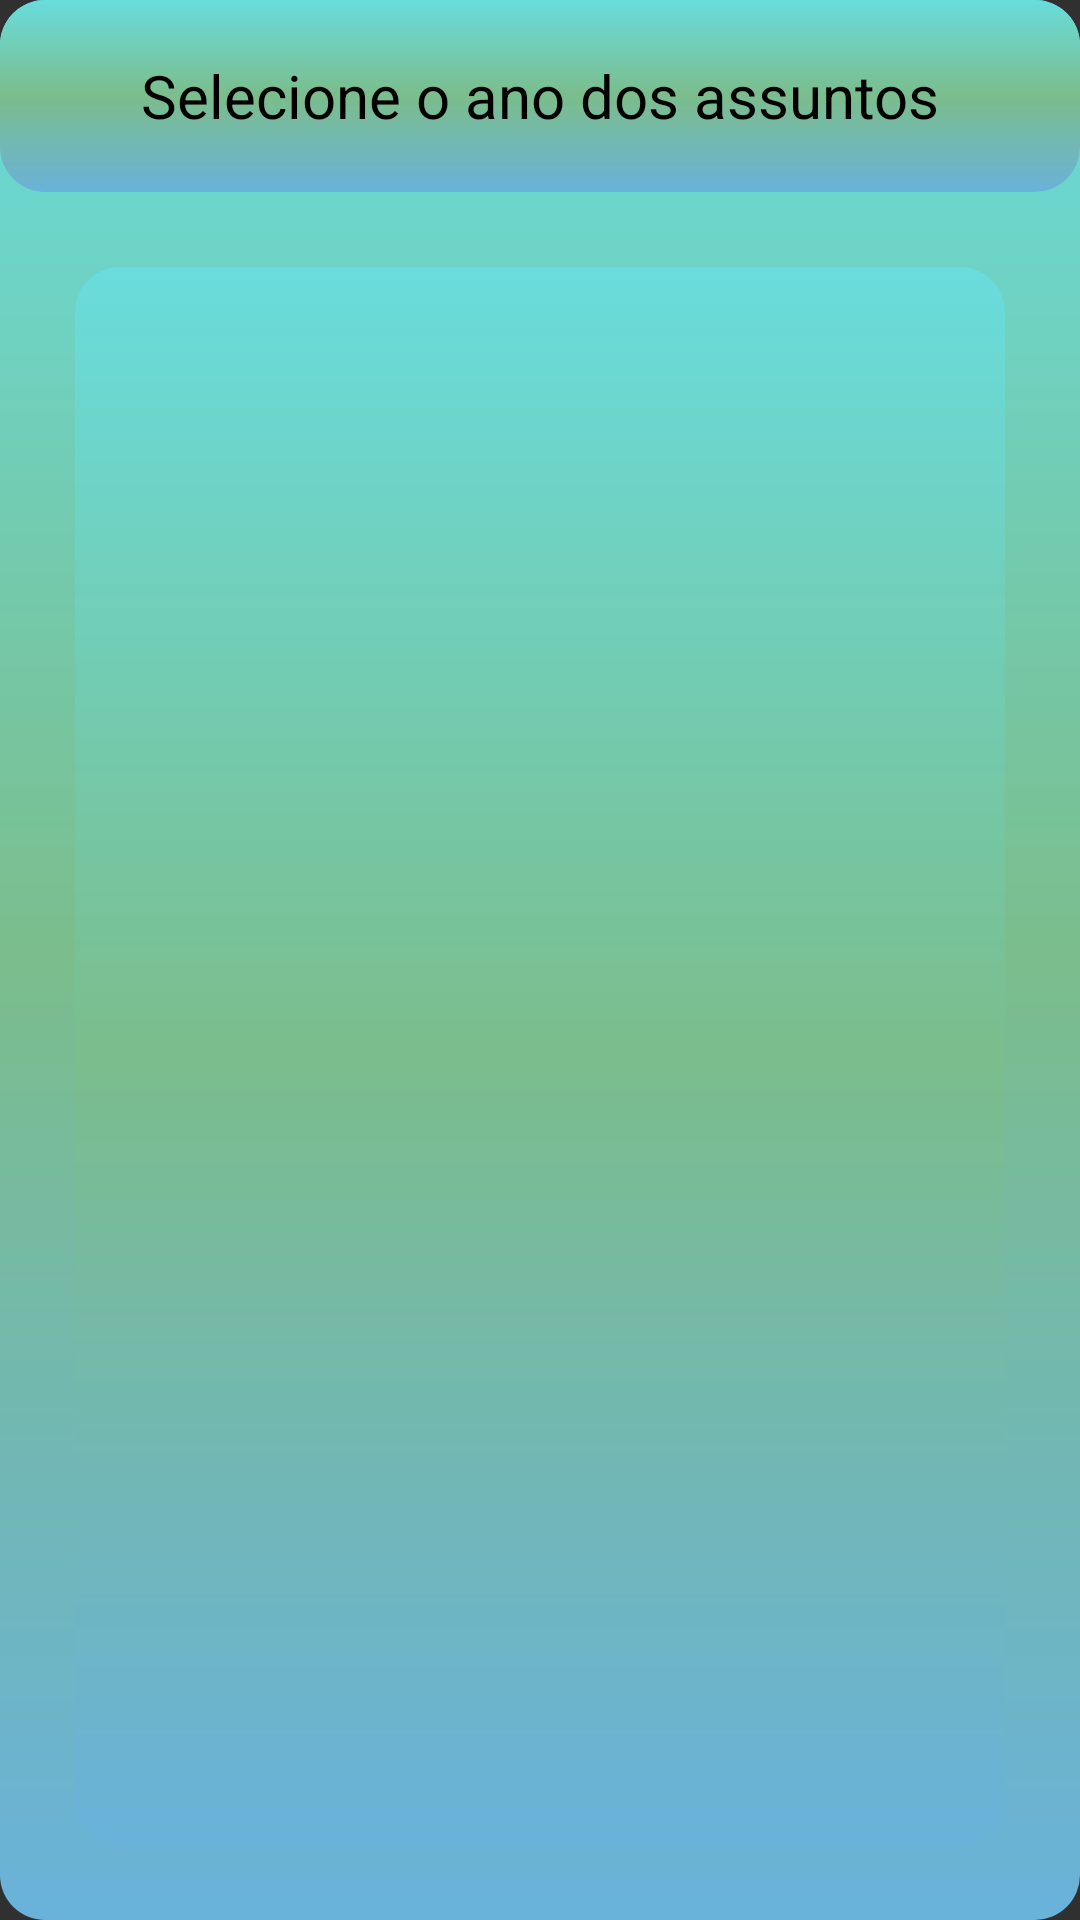

Produce the Android XML layout that renders to this screen, including the resource entries it uses.
<!-- AndroidManifest.xml: application theme Theme.MathSchool -->
<!-- res/layout/activity_select_school_year.xml -->
<?xml version="1.0" encoding="utf-8"?>
<androidx.constraintlayout.widget.ConstraintLayout xmlns:android="http://schemas.android.com/apk/res/android"
    xmlns:app="http://schemas.android.com/apk/res-auto"
    xmlns:tools="http://schemas.android.com/tools"
    android:layout_width="match_parent"
    android:layout_height="match_parent"
    android:background="@drawable/back_select_gradient">

    <LinearLayout
        android:id="@+id/yearsList"
        android:layout_width="match_parent"
        android:layout_height="0dp"
        android:layout_margin="25dp"
        android:background="@drawable/back_select_gradient"
        android:gravity="center_vertical"
        android:orientation="vertical"
        android:padding="10dp"
        app:layout_constraintBottom_toBottomOf="parent"
        app:layout_constraintEnd_toEndOf="parent"
        app:layout_constraintStart_toStartOf="parent"
        app:layout_constraintTop_toTopOf="@+id/guideline3"
        tools:context=".SelectSchoolYear" />

    <androidx.constraintlayout.widget.Guideline
        android:id="@+id/guideline3"
        android:layout_width="wrap_content"
        android:layout_height="wrap_content"
        android:orientation="horizontal"
        app:layout_constraintGuide_percent="0.10" />

    <TextView
        android:id="@+id/yearSelectText"
        android:layout_width="0dp"
        android:layout_height="0dp"
        android:background="@drawable/back_select_gradient"
        android:foregroundGravity="center"
        android:gravity="center"
        android:text="@string/select_year"
        android:textColor="@color/black"
        android:textSize="20sp"
        app:layout_constraintBottom_toTopOf="@+id/guideline3"
        app:layout_constraintEnd_toEndOf="parent"
        app:layout_constraintStart_toStartOf="parent"
        app:layout_constraintTop_toTopOf="parent" />
</androidx.constraintlayout.widget.ConstraintLayout>
<!-- resources referenced by this layout -->
<resources>
  <color name="black">#FF000000</color>
  <!-- drawable back_select_gradient (drawable) -->
  <?xml version="1.0" encoding="utf-8"?>
      <shape xmlns:android="http://schemas.android.com/apk/res/android"
          android:shape="rectangle" >
          <gradient
              android:startColor="#69B2DA"
              android:centerColor="#7BBD8C"
              android:endColor="#69DCDC"
              android:angle="90"/>
      <corners
          android:radius="15dp" />
  
      </shape>
  <string name="select_year">Selecione o ano dos assuntos</string>
  <style name="Theme.MathSchool" parent="Base.Theme.MathSchool" />
  <style name="Base.Theme.MathSchool" parent="Theme.AppCompat.NoActionBar">
          
          
      </style>
</resources>
